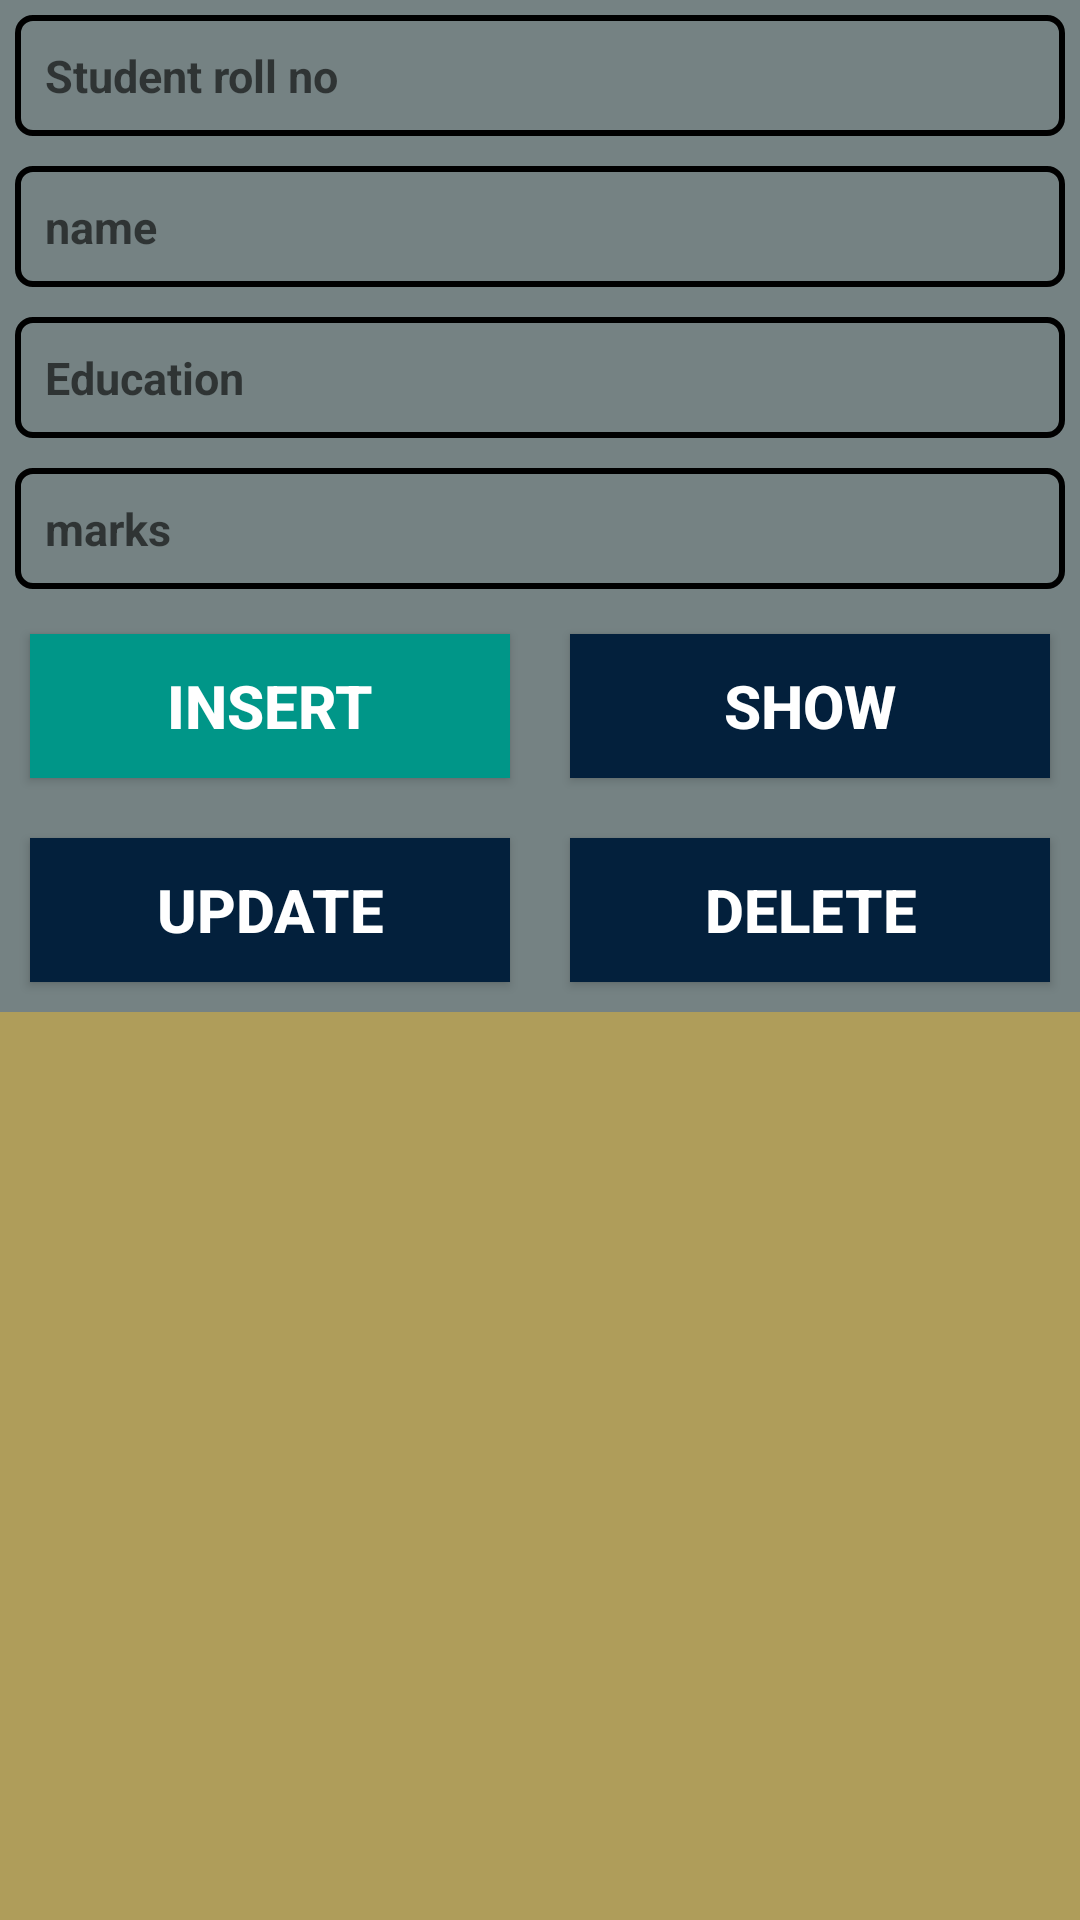

Layout XML and referenced resources for this Android screen:
<!-- AndroidManifest.xml: application theme Theme.Loginspf -->
<!-- res/layout/activity_student2.xml -->
<?xml version="1.0" encoding="utf-8"?>
<LinearLayout xmlns:android="http://schemas.android.com/apk/res/android"
    xmlns:app="http://schemas.android.com/apk/res-auto"
    xmlns:tools="http://schemas.android.com/tools"
    android:layout_width="match_parent"
    android:layout_height="match_parent"
    tools:context=".StudentActivity2"
    android:orientation="vertical"
    android:background="#758283">
    <EditText
        android:id="@+id/et_roll"
        android:layout_width="match_parent"
        android:layout_height="wrap_content"
        android:hint="Student roll no"
        android:inputType="number"
        android:textSize="15sp"
        android:textStyle="bold"
        android:layout_margin="5dp"
        android:padding="10dp"
        android:background="@drawable/edit_bg"/>
    <EditText
        android:id="@+id/et_sname"
        android:layout_width="match_parent"
        android:layout_height="wrap_content"
        android:hint="name"
       android:inputType="textPersonName"
        android:textSize="15sp"
        android:textStyle="bold"
        android:layout_margin="5dp"
        android:padding="10dp"
        android:background="@drawable/edit_bg"/>

    <EditText
        android:id="@+id/et_edu"
        android:layout_width="match_parent"
        android:layout_height="wrap_content"
        android:hint="Education"
        android:inputType="text"
        android:textSize="15sp"
        android:textStyle="bold"
        android:layout_margin="5dp"
        android:padding="10dp"
        android:background="@drawable/edit_bg"
        />
    <EditText
        android:id="@+id/et_marks"
        android:layout_width="match_parent"
        android:layout_height="wrap_content"
        android:hint="marks"
        android:inputType="numberDecimal"
        android:textSize="15sp"
        android:textStyle="bold"
        android:layout_margin="5dp"
        android:padding="10dp"
        android:background="@drawable/edit_bg"/>
<LinearLayout
    android:layout_width="match_parent"
    android:layout_height="wrap_content"
    android:orientation="horizontal">

    <Button
        android:id="@+id/btn_insert"
        android:layout_width="0dp"
        android:layout_weight="0.5"
        android:layout_height="wrap_content"
        android:padding="10dp"
        android:layout_margin="10dp"
        android:text="Insert"
        android:background="#009688"
        android:textColor="@color/white"
        android:textStyle="bold"
        android:textSize="20sp"/>
    <Button
        android:id="@+id/btn_show"
        android:layout_width="0dp"
        android:layout_weight="0.5"
        android:layout_height="wrap_content"
        android:padding="10dp"
        android:background="#03203C"
        android:textColor="@color/white"
        android:layout_margin="10dp"
        android:text="Show"
        android:textStyle="bold"
        android:textSize="20sp"/>

</LinearLayout>
    <LinearLayout
        android:layout_width="match_parent"
        android:layout_height="wrap_content"
        android:orientation="horizontal">

        <Button
            android:id="@+id/btn_update"
            android:layout_width="0dp"
            android:layout_weight="0.5"
            android:layout_height="wrap_content"
            android:padding="10dp"
            android:layout_margin="10dp"
            android:text="Update"
            android:textStyle="bold"
            android:background="#03203C"
            android:textColor="@color/white"
            android:textSize="20sp"/>
        <Button
            android:id="@+id/btn_delete"
            android:layout_width="0dp"
            android:layout_weight="0.5"
            android:layout_height="wrap_content"
            android:padding="10dp"
            android:layout_margin="10dp"
            android:text="Delete"
            android:textStyle="bold"
            android:background="#03203C"
            android:textColor="@color/white"
            android:textSize="20sp"/>

    </LinearLayout>


    <ListView
        android:id="@+id/List_view"
        android:layout_width="match_parent"
        android:layout_height="match_parent"
        android:padding="5dp"
        android:background="#AF9D5A"/>
</LinearLayout>
<!-- resources referenced by this layout -->
<resources>
  <!-- drawable edit_bg (drawable) -->
  <?xml version="1.0" encoding="utf-8"?>
  <shape xmlns:android="http://schemas.android.com/apk/res/android">
  <corners android:radius="5dp"/>
      <stroke android:width="2dp"/>
  </shape>
  <style name="Theme.Loginspf" parent="Theme.MaterialComponents.DayNight.NoActionBar">
          
          <item name="colorPrimary">@color/purple_500</item>
          <item name="colorPrimaryVariant">@color/purple_700</item>
          <item name="colorOnPrimary">@color/white</item>
          
          <item name="colorSecondary">@color/teal_200</item>
          <item name="colorSecondaryVariant">@color/teal_700</item>
          <item name="colorOnSecondary">@color/black</item>
          
          <item name="android:statusBarColor" tools:targetApi="l">?attr/colorPrimaryVariant</item>
          
      </style>
  <!-- not gathered from this repository: default colours our renderer supplied (Android Studio template values) -->
  <color name="purple_500">#FF6200EE</color>
  <color name="purple_700">#FF3700B3</color>
  <color name="teal_200">#FF03DAC5</color>
  <color name="teal_700">#FF018786</color>
  <color name="black">#FF000000</color>
  <color name="white">#FFFFFFFF</color>
</resources>
